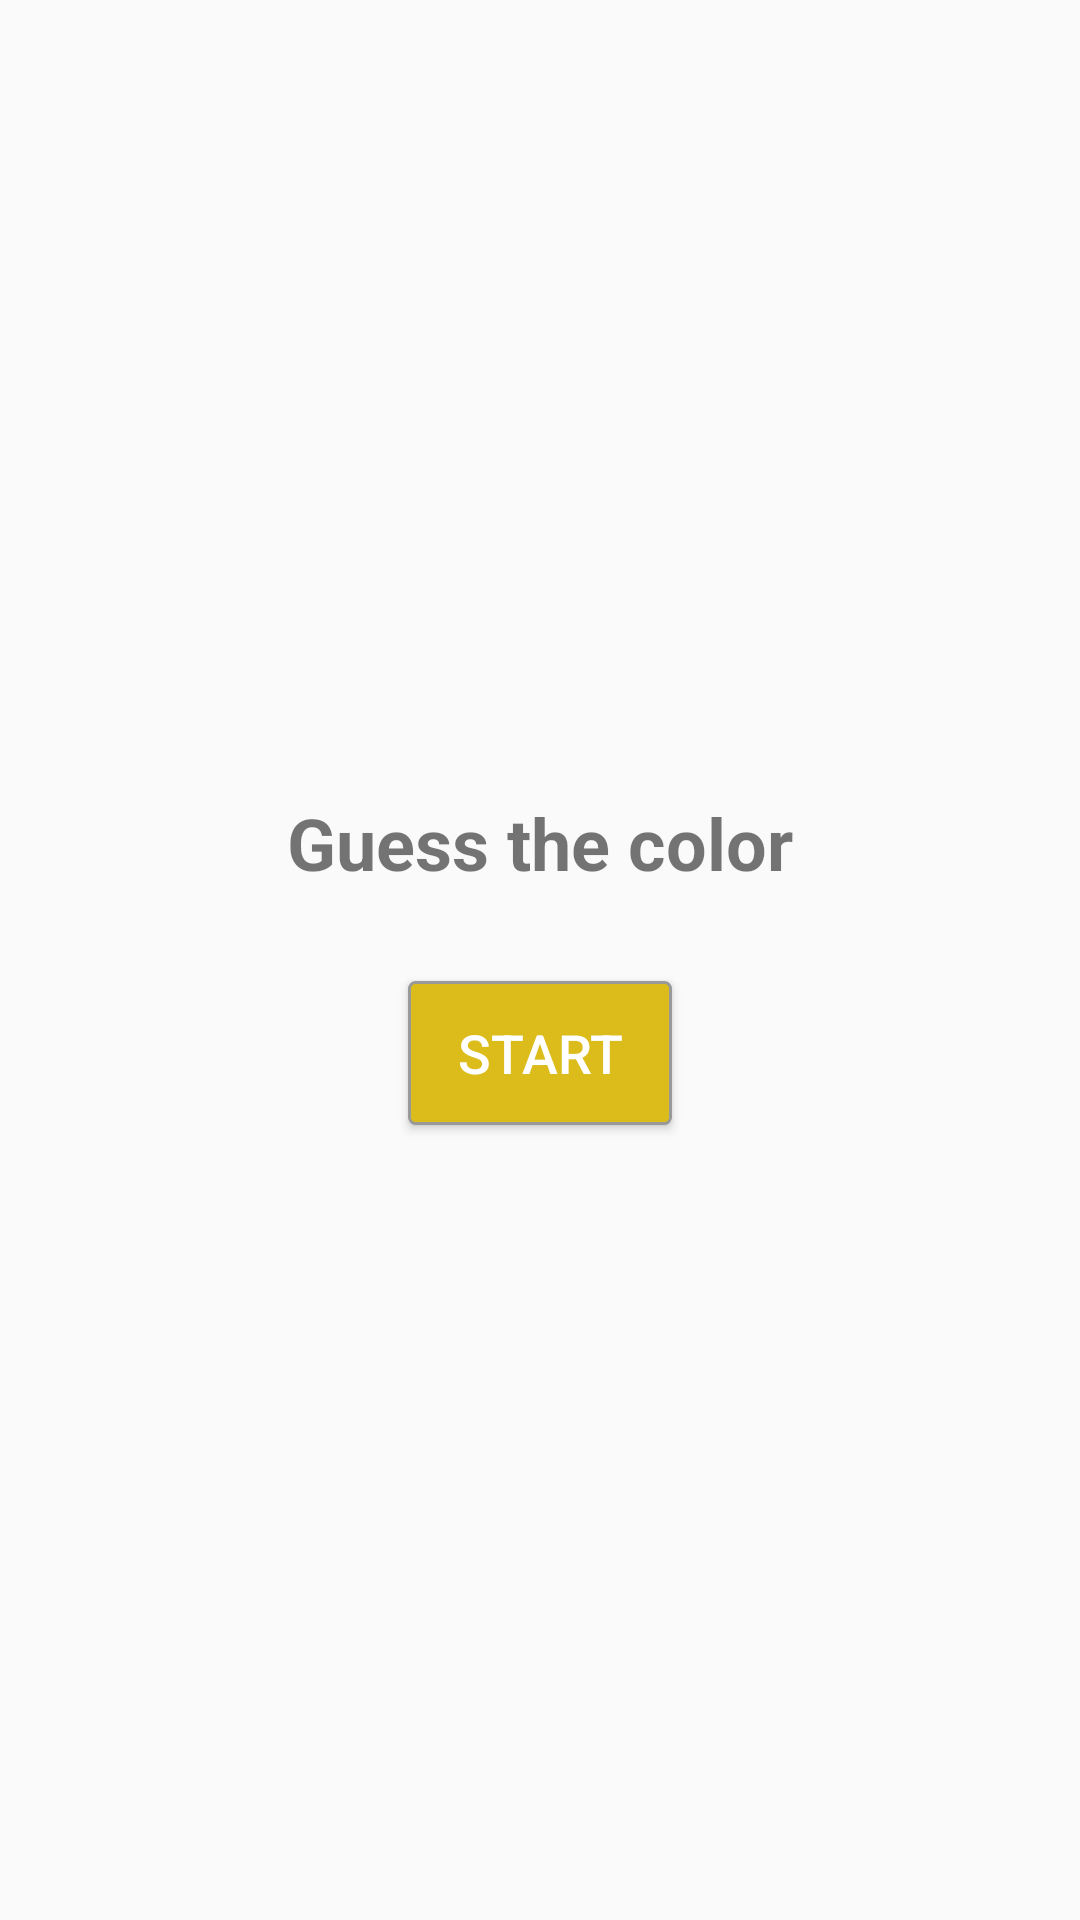

This screen was rendered from an Android layout file. Write that file and the resources it references.
<!-- AndroidManifest.xml: application theme Theme.GuessTheColor_v1 -->
<!-- res/layout/activity_welcome_screen.xml -->
<?xml version="1.0" encoding="utf-8"?>
<RelativeLayout xmlns:android="http://schemas.android.com/apk/res/android"
    xmlns:app="http://schemas.android.com/apk/res-auto"
    xmlns:tools="http://schemas.android.com/tools"
    android:layout_width="match_parent"
    android:layout_height="match_parent"
    android:gravity="center"
    android:padding="20dp"
    tools:context=".ExitScreen">

    <TextView
        android:id="@+id/idTVStartTxt"
        android:layout_width="match_parent"
        android:layout_height="wrap_content"
        android:text="Guess the color"
        android:textAlignment="center"
        android:textSize="24sp"
        android:textStyle="bold" />

    <Button
        android:id="@+id/idBtnStart"
        android:layout_width="wrap_content"
        android:layout_height="wrap_content"
        android:layout_below="@id/idTVStartTxt"
        android:layout_centerHorizontal="true"
        android:layout_marginTop="30dp"
        android:background="@drawable/background_space"
        android:text="Start"
        android:textColor="@color/white"
        android:textSize="18sp" />


</RelativeLayout>
<!-- resources referenced by this layout -->
<resources>
  <color name="white">#FFFFFFFF</color>
  <!-- drawable background_space (drawable) -->
  <?xml version="1.0" encoding="utf-8"?>
  <shape xmlns:android="http://schemas.android.com/apk/res/android">
      <solid android:color="@color/orange"/>
      <corners android:radius="2dp"/>
      <stroke
          android:width="1dp"
          android:color="#999999"/>
      <padding
          android:bottom="5dp"
          android:left="10dp"
          android:right="10dp"
          android:top="5dp" />
  </shape>
  <style name="Theme.GuessTheColor_v1" parent="Theme.AppCompat.Light.NoActionBar">
          
          <item name="colorPrimary">@color/purple_500</item>
          <item name="colorPrimaryVariant">@color/purple_700</item>
          <item name="colorOnPrimary">@color/white</item>
          
          <item name="colorSecondary">@color/teal_200</item>
          <item name="colorSecondaryVariant">@color/teal_700</item>
          <item name="colorOnSecondary">@color/black</item>
          
          <item name="android:statusBarColor" tools:targetApi="l">?attr/colorPrimaryVariant</item>
          
      </style>
  <color name="orange">#dbbc1a</color>
  <color name="purple_500">#FF6200EE</color>
  <color name="purple_700">#FF3700B3</color>
  <color name="teal_200">#FF03DAC5</color>
  <color name="teal_700">#FF018786</color>
  <color name="black">#FF000000</color>
</resources>
